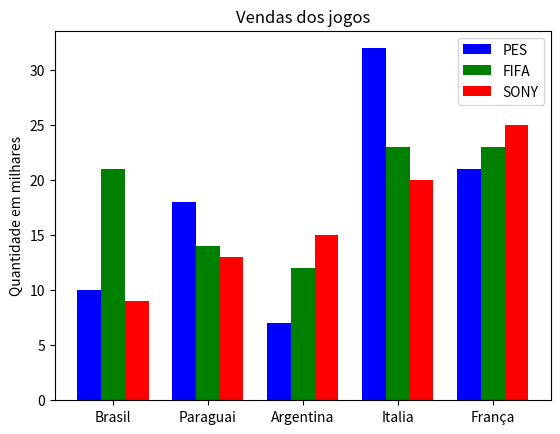

Reproduce this figure in Python.
"""
Pacote numpy: https://www.w3schools.com/python/numpy/numpy_intro.asp

- O NumPy tem como objetivo fornecer um objeto de matriz que seja até 50x mais rápido que as listas tradicionais do Python.
- Ele também possui funções para trabalhar no domínio da álgebra linear, transformada de Fourier e matrizes.
- import numpy as np

"""

#----------------------------Desenhar grafico de barras---------------------------------------


import matplotlib.pyplot as grafico
import numpy as np

PES = [10,18,7,32,21]
FIFA = [21,14,12,23,23]
SONY = [9,13,15,20,25]

eixo1 = np.arange(len(PES))
eixo2 = [dist + 0.25 for dist in eixo1]
eixo3 = [dist + 0.25 for dist in eixo2]

# Grafico.bar indica que quer graficos com barras
grafico.bar(eixo1, PES, width=0.25, label='PES', color='blue')
grafico.bar(eixo2, FIFA, width=0.25, label='FIFA', color='green')
grafico.bar(eixo3, SONY, width=0.25, label='SONY', color='red')

paises = ['Brasil','Paraguai','Argentina','Italia','França']
# xticks coloca os paises no eixo (x)
grafico.xticks([dist + 0.25 for dist in range(len(PES))], paises)

grafico.legend()
grafico.title('Vendas dos jogos')
grafico.ylabel('Quantidade em milhares')
# salvar o arquivo em png
#grafico.savefig("C:\\Users\\<user>\\Envs\\CursoPython\\CursoPython\\Curiosidades\\barras.png")
grafico.show()


